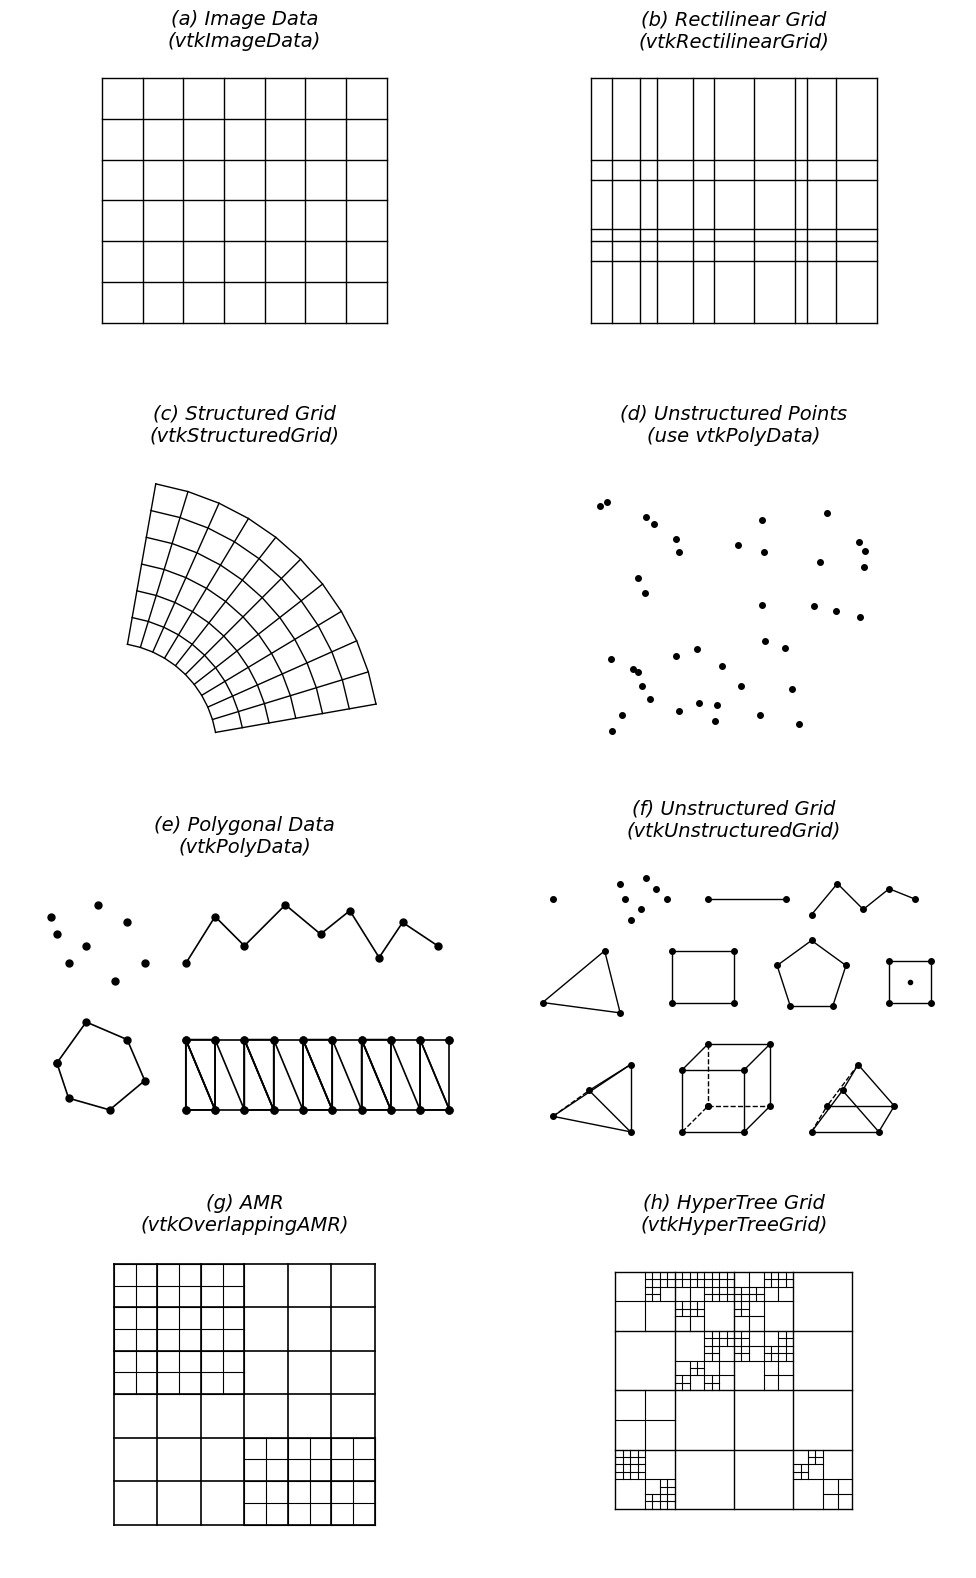

The matplotlib source for this figure: (Note: this script raises an exception after producing the figure.)
"""Generate Figure 3-2: VTK dataset types."""

import numpy as np
import matplotlib.pyplot as plt
import matplotlib.patches as patches

plt.rcParams['font.family'] = 'Times New Roman'
from matplotlib.collections import LineCollection

def draw_image_data(ax):
    """(a) Uniform rectilinear grid."""
    nx, ny = 7, 6
    for i in range(nx + 1):
        ax.plot([i, i], [0, ny], 'k-', linewidth=1)
    for j in range(ny + 1):
        ax.plot([0, nx], [j, j], 'k-', linewidth=1)
    ax.set_xlim(-0.5, nx + 0.5)
    ax.set_ylim(-1.5, ny + 0.5)
    ax.set_aspect('equal')
    ax.set_title('(a) Image Data\n(vtkImageData)', fontsize=14, fontstyle='italic', pad=8)

def draw_rectilinear_grid(ax):
    """(b) Non-uniform rectilinear grid."""
    xs = [0, 0.5, 1.2, 1.6, 2.5, 3.0, 4.0, 5.0, 5.3, 6.0, 7.0]
    ys = [0, 1.5, 2.0, 2.3, 3.5, 4.0, 6.0]
    for x in xs:
        ax.plot([x, x], [ys[0], ys[-1]], 'k-', linewidth=1)
    for y in ys:
        ax.plot([xs[0], xs[-1]], [y, y], 'k-', linewidth=1)
    ax.set_xlim(-0.5, 7.5)
    ax.set_ylim(-1.5, 6.5)
    ax.set_aspect('equal')
    ax.set_title('(b) Rectilinear Grid\n(vtkRectilinearGrid)', fontsize=14, fontstyle='italic', pad=8)

def draw_structured_grid(ax):
    """(c) Curvilinear structured grid - a warped sector."""
    nr, ntheta = 6, 10
    r_inner, r_outer = 2.0, 5.0
    theta_start, theta_end = np.radians(10), np.radians(80)

    r = np.linspace(r_inner, r_outer, nr + 1)
    theta = np.linspace(theta_start, theta_end, ntheta + 1)
    R, T = np.meshgrid(r, theta)
    X = R * np.cos(T)
    Y = R * np.sin(T)

    # Draw radial lines
    for i in range(nr + 1):
        ax.plot(X[:, i], Y[:, i], 'k-', linewidth=1)
    # Draw arc lines
    for j in range(ntheta + 1):
        ax.plot(X[j, :], Y[j, :], 'k-', linewidth=1)

    ax.set_xlim(-0.5, 5.5)
    ax.set_ylim(-0.5, 5.5)
    ax.set_aspect('equal')
    ax.set_title('(c) Structured Grid\n(vtkStructuredGrid)', fontsize=14, fontstyle='italic', pad=8)

def draw_unstructured_points(ax):
    """(d) Random scattered points."""
    rng = np.random.RandomState(42)
    n = 40
    x = rng.uniform(0.5, 6.5, n)
    y = rng.uniform(0.5, 5.5, n)
    ax.plot(x, y, 'ko', markersize=4)
    ax.set_xlim(-0.5, 7.5)
    ax.set_ylim(-0.5, 6.5)
    ax.set_aspect('equal')
    ax.set_title('(d) Unstructured Points\n(use vtkPolyData)', fontsize=14, fontstyle='italic', pad=8)

def draw_polygonal_data(ax):
    """(e) Polygonal data: vertices, polylines, polygons, triangle strips."""
    ms = 5
    lw = 1.2

    # Top-left: scattered vertices
    verts_x = [0.3, 1.0, 0.5, 1.5, 0.8, 1.8, 0.2, 1.3]
    verts_y = [5.0, 5.5, 4.5, 5.2, 4.8, 4.5, 5.3, 4.2]
    ax.plot(verts_x, verts_y, 'ko', markersize=ms)

    # Top-right: polyline
    px = [2.5, 3.0, 3.5, 4.2, 4.8, 5.3, 5.8, 6.2, 6.8]
    py = [4.5, 5.3, 4.8, 5.5, 5.0, 5.4, 4.6, 5.2, 4.8]
    ax.plot(px, py, 'k-o', markersize=ms, linewidth=lw)

    # Bottom-left: polygons
    poly1 = np.array([[0.3, 2.8], [0.8, 3.5], [1.5, 3.2], [1.8, 2.5],
                       [1.2, 2.0], [0.5, 2.2], [0.3, 2.8]])
    ax.plot(poly1[:, 0], poly1[:, 1], 'k-o', markersize=ms, linewidth=lw)

    # Bottom-right: triangle strip
    strip_x = [2.5, 3.0, 3.5, 4.0, 4.5, 5.0, 5.5, 6.0, 6.5, 7.0]
    strip_top = [3.2, 3.2, 3.2, 3.2, 3.2, 3.2, 3.2, 3.2, 3.2, 3.2]
    strip_bot = [2.0, 2.0, 2.0, 2.0, 2.0, 2.0, 2.0, 2.0, 2.0, 2.0]

    # Draw alternating triangles
    for i in range(len(strip_x) - 1):
        if i % 2 == 0:
            tri = np.array([[strip_x[i], strip_bot[i]],
                            [strip_x[i+1], strip_bot[i+1]],
                            [strip_x[i], strip_top[i]],
                            [strip_x[i], strip_bot[i]]])
        else:
            tri = np.array([[strip_x[i-1], strip_top[i-1]],
                            [strip_x[i], strip_bot[i]],
                            [strip_x[i], strip_top[i]],
                            [strip_x[i-1], strip_top[i-1]]])
        ax.plot(tri[:, 0], tri[:, 1], 'k-', linewidth=lw)

    # Draw the strip as connected triangles more cleanly
    for i in range(len(strip_x)):
        ax.plot(strip_x[i], strip_top[i] if i % 2 == 0 else strip_bot[i],
                'ko', markersize=ms)
        ax.plot(strip_x[i], strip_bot[i] if i % 2 == 0 else strip_top[i],
                'ko', markersize=ms)
    # Outer edges
    all_x, all_y = [], []
    for i in range(len(strip_x)):
        all_x.extend([strip_x[i], strip_x[i]])
        all_y.extend([strip_bot[i], strip_top[i]])
    # Top and bottom edges
    ax.plot(strip_x, strip_top, 'k-', linewidth=lw)
    ax.plot(strip_x, strip_bot, 'k-', linewidth=lw)
    # Diagonals
    for i in range(len(strip_x)):
        ax.plot([strip_x[i], strip_x[i]], [strip_bot[i], strip_top[i]],
                'k-', linewidth=lw)
    for i in range(len(strip_x) - 1):
        ax.plot([strip_x[i], strip_x[i+1]],
                [strip_top[i], strip_bot[i+1]], 'k-', linewidth=lw)
    # Dots
    for i in range(len(strip_x)):
        ax.plot(strip_x[i], strip_top[i], 'ko', markersize=ms)
        ax.plot(strip_x[i], strip_bot[i], 'ko', markersize=ms)

    ax.set_xlim(-0.5, 7.5)
    ax.set_ylim(1.2, 6.2)
    ax.set_aspect('equal')
    ax.set_title('(e) Polygonal Data\n(vtkPolyData)', fontsize=14, fontstyle='italic', pad=8)

def draw_cell(ax, points, edges, cx=0, cy=0, ms=4, lw=1.0, dashed=None):
    """Draw a cell given points and edge index pairs."""
    if dashed is None:
        dashed = []
    pts = np.array(points) + np.array([cx, cy])
    for i, (a, b) in enumerate(edges):
        style = 'k--' if i in dashed else 'k-'
        ax.plot([pts[a][0], pts[b][0]], [pts[a][1], pts[b][1]],
                style, linewidth=lw)
    ax.plot(pts[:, 0], pts[:, 1], 'ko', markersize=ms)

def draw_unstructured_grid(ax):
    """(f) Unstructured grid: mixed cell types in a 3x3 arrangement."""
    ms = 4
    lw = 1.0

    # Row 1: vertex, polyvertex, line
    # Vertex
    ax.plot(0.5, 5.5, 'ko', markersize=ms)

    # Polyvertex
    pvx = [1.8, 2.2, 2.5, 2.0, 2.7, 2.3, 1.9]
    pvy = [5.8, 5.3, 5.7, 5.1, 5.5, 5.9, 5.5]
    ax.plot(pvx, pvy, 'ko', markersize=ms)

    # Line
    ax.plot([3.5, 5.0], [5.5, 5.5], 'k-o', markersize=ms, linewidth=lw)

    # Polyline
    plx = [5.5, 6.0, 6.5, 7.0, 7.5]
    ply = [5.2, 5.8, 5.3, 5.7, 5.5]
    ax.plot(plx, ply, 'k-o', markersize=ms, linewidth=lw)

    # Row 2: triangle, quad, polygon
    # Triangle
    draw_cell(ax,
              [[0.3, 3.5], [1.5, 4.5], [1.8, 3.3]],
              [(0,1), (1,2), (2,0)], ms=ms, lw=lw)

    # Quad
    draw_cell(ax,
              [[2.8, 3.5], [2.8, 4.5], [4.0, 4.5], [4.0, 3.5]],
              [(0,1), (1,2), (2,3), (3,0)], ms=ms, lw=lw)

    # Polygon (pentagon)
    theta = np.linspace(np.pi/2, np.pi/2 + 2*np.pi, 6)[:-1]
    r = 0.7
    cx, cy = 5.5, 4.0
    pts = [[cx + r*np.cos(t), cy + r*np.sin(t)] for t in theta]
    edges = [(i, (i+1) % 5) for i in range(5)]
    draw_cell(ax, pts, edges, ms=ms, lw=lw)

    # Pixel (small square, axis-aligned, with center dot)
    draw_cell(ax,
              [[7.0, 3.5], [7.0, 4.3], [7.8, 4.3], [7.8, 3.5]],
              [(0,1), (1,2), (2,3), (3,0)], ms=ms, lw=lw)
    ax.plot(7.4, 3.9, 'ko', markersize=ms-1)

    # Row 3: tetrahedron, hexahedron (cube), wedge
    # Tetrahedron
    tet = [[0.5, 1.3], [2.0, 2.3], [2.0, 1.0], [1.2, 1.8]]
    draw_cell(ax, tet,
              [(0,1), (1,2), (2,0), (0,3), (1,3), (2,3)],
              dashed=[3], ms=ms, lw=lw)

    # Voxel / hexahedron (3D cube in 2D projection)
    # Front face
    f = [[3.0, 1.0], [4.2, 1.0], [4.2, 2.2], [3.0, 2.2]]
    # Back face (offset)
    b = [[3.5, 1.5], [4.7, 1.5], [4.7, 2.7], [3.5, 2.7]]
    all_pts = f + b
    hex_edges = [
        (0,1), (1,2), (2,3), (3,0),  # front
        (4,5), (5,6), (6,7), (7,4),  # back
        (0,4), (1,5), (2,6), (3,7),  # connections
    ]
    draw_cell(ax, all_pts, hex_edges, dashed=[4, 7, 8], ms=ms, lw=lw)
    ax.plot(all_pts[4][0], all_pts[4][1], 'ko', markersize=ms)

    # Wedge (pentahedron)
    w = [[5.5, 1.0], [6.8, 1.0], [6.1, 1.8],
         [5.8, 1.5], [7.1, 1.5], [6.4, 2.3]]
    wedge_edges = [
        (0,1), (1,2), (2,0),  # front triangle
        (3,4), (4,5), (5,3),  # back triangle
        (0,3), (1,4), (2,5),  # connections
    ]
    draw_cell(ax, w, wedge_edges, dashed=[5, 6], ms=ms, lw=lw)

    ax.set_xlim(-0.5, 8.5)
    ax.set_ylim(0.2, 6.5)
    ax.set_aspect('equal')
    ax.set_title('(f) Unstructured Grid\n(vtkUnstructuredGrid)', fontsize=14, fontstyle='italic', pad=8)


def draw_amr_patch(ax, x0, y0, nx, ny, dx, lw):
    """Draw a uniform grid patch."""
    for i in range(nx + 1):
        ax.plot([x0 + i * dx, x0 + i * dx], [y0, y0 + ny * dx], 'k-', linewidth=lw)
    for j in range(ny + 1):
        ax.plot([x0, x0 + nx * dx], [y0 + j * dx, y0 + j * dx], 'k-', linewidth=lw)

def draw_amr(ax):
    """(g) AMR: coarse grid with separate refined patches."""
    # Level 0: coarse 6x6 grid
    draw_amr_patch(ax, 0, 0, 6, 6, 1.0, lw=1.2)

    # Level 1 patch A: 2x refinement covering coarse cells [0,2] x [3,5] (top-left)
    draw_amr_patch(ax, 0, 3, 6, 6, 0.5, lw=0.8)

    # Level 1 patch B: 2x refinement covering coarse cells [3,5] x [0,2] (bottom-right)
    draw_amr_patch(ax, 3, 0, 6, 4, 0.5, lw=0.8)

    ax.set_xlim(-0.5, 6.5)
    ax.set_ylim(-1.0, 6.5)
    ax.set_aspect('equal')
    ax.set_title('(g) AMR\n(vtkOverlappingAMR)', fontsize=14, fontstyle='italic', pad=8)


def draw_hypertreegrid(ax):
    """(h) HyperTreeGrid: quadtree-style adaptive refinement."""
    lw = 1.0

    def subdivide(ax, x0, y0, size, level, max_level, rng):
        """Recursively subdivide a cell."""
        if level >= max_level:
            return
        # Draw the subdivision
        mid_x = x0 + size / 2
        mid_y = y0 + size / 2
        ax.plot([mid_x, mid_x], [y0, y0 + size], 'k-', linewidth=lw * 0.8)
        ax.plot([x0, x0 + size], [mid_y, mid_y], 'k-', linewidth=lw * 0.8)

        # Randomly subdivide some children
        children = [(x0, y0), (mid_x, y0), (x0, mid_y), (mid_x, mid_y)]
        for cx, cy in children:
            if rng.random() < 0.5:
                subdivide(ax, cx, cy, size / 2, level + 1, max_level, rng)

    rng = np.random.RandomState(17)
    n = 4  # 4x4 root grid

    # Draw outer boundary and root grid
    for i in range(n + 1):
        ax.plot([i, i], [0, n], 'k-', linewidth=lw)
        ax.plot([0, n], [i, i], 'k-', linewidth=lw)

    # Subdivide some root cells
    for i in range(n):
        for j in range(n):
            if rng.random() < 0.6:
                subdivide(ax, i, j, 1.0, 0, 3, rng)

    ax.set_xlim(-0.5, 4.5)
    ax.set_ylim(-1.0, 4.5)
    ax.set_aspect('equal')
    ax.set_title('(h) HyperTree Grid\n(vtkHyperTreeGrid)', fontsize=14, fontstyle='italic', pad=8)


fig, axes = plt.subplots(4, 2, figsize=(10, 16))
for ax in axes.flat:
    ax.axis('off')

draw_image_data(axes[0, 0])
draw_rectilinear_grid(axes[0, 1])
draw_structured_grid(axes[1, 0])
draw_unstructured_points(axes[1, 1])
draw_polygonal_data(axes[2, 0])
draw_unstructured_grid(axes[2, 1])
draw_amr(axes[3, 0])
draw_hypertreegrid(axes[3, 1])

plt.tight_layout(pad=1.5)

out = '/Users/<user>/Work/VTK/VTKUsersGuide/chapter03/images/Figure_3-2'
plt.savefig(f'{out}.svg', format='svg', bbox_inches='tight')
plt.savefig(f'{out}.png', dpi=300, bbox_inches='tight')
print(f'Saved {out}.svg and {out}.png')
